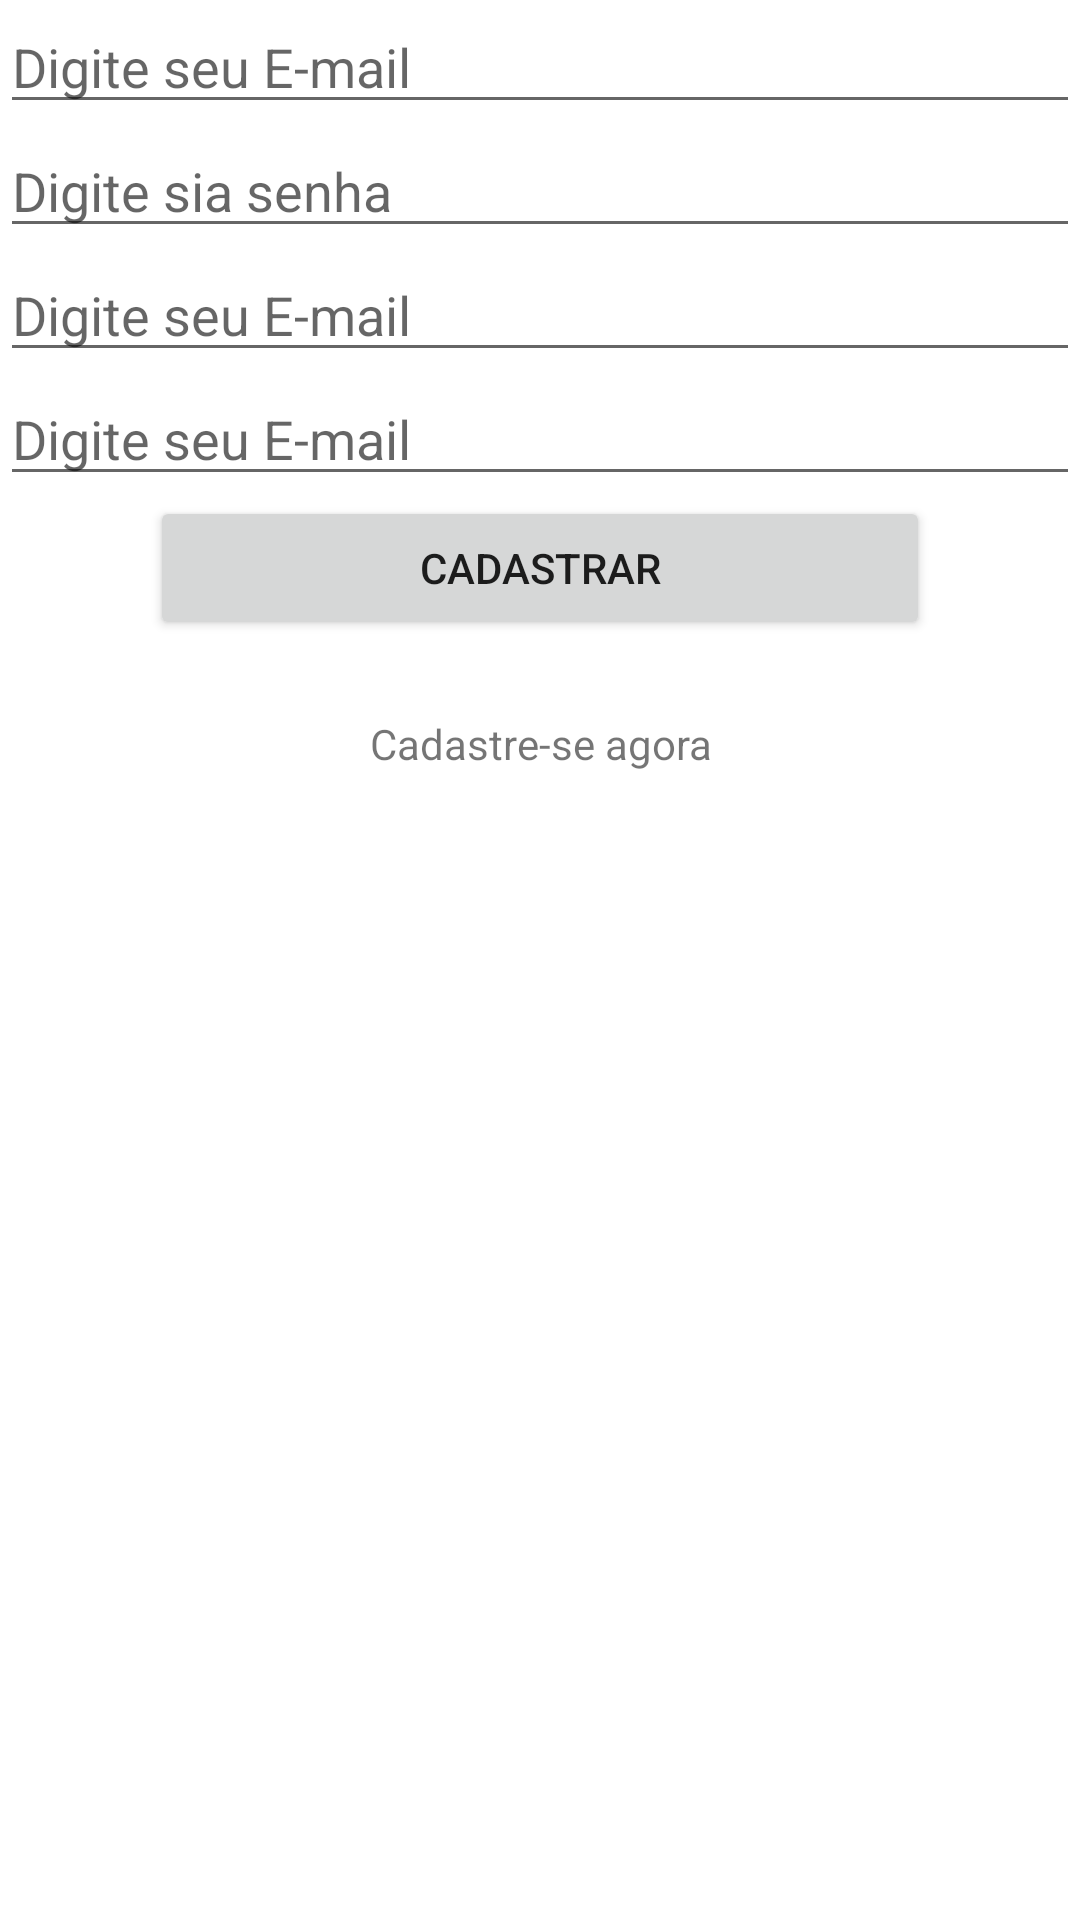

Android layout source for this screen:
<!-- AndroidManifest.xml: application theme Theme.LogonAndroidPhp -->
<!-- res/layout/main_cadastro.xml -->
<?xml version="1.0" encoding="utf-8"?>
<LinearLayout
    xmlns:android="http://schemas.android.com/apk/res/android"
    xmlns:app="http://schemas.android.com/apk/res-auto"
    xmlns:tools="http://schemas.android.com/tools"
    android:layout_width="match_parent"
    android:layout_height="match_parent"
    android:orientation="vertical">

    <EditText
        android:id="@+id/editNomeCad"
        android:layout_width="match_parent"
        android:layout_height="wrap_content"
        android:hint="Digite seu E-mail"/>

    <EditText
        android:id="@+id/editEEmilCad"
        android:layout_width="match_parent"
        android:layout_height="wrap_content"
        android:hint="Digite sia senha"/>

    <EditText
        android:id="@+id/editNSenhaCad"
        android:layout_width="match_parent"
        android:layout_height="wrap_content"
        android:hint="Digite seu E-mail"/>

    <EditText
        android:id="@+id/editSenhaConf"
        android:layout_width="match_parent"
        android:layout_height="wrap_content"
        android:hint="Digite seu E-mail"/>

    <Button
        android:id="@+id/btnLogar"
        android:layout_width="match_parent"
        android:layout_height="wrap_content"
        android:layout_marginLeft="50dp"
        android:layout_marginRight="50dp"
        android:text="Cadastrar"/>

    <TextView
        android:id="@+id/txtCadastrar"
        android:layout_width="match_parent"
        android:layout_height="wrap_content"
        android:layout_marginLeft="50dp"
        android:layout_marginRight="50dp"
        android:layout_marginTop="25dp"
        android:gravity="center"
        android:text="Cadastre-se agora"/>

</LinearLayout>
<!-- resources referenced by this layout -->
<resources>
  <style name="Theme.LogonAndroidPhp" parent="Theme.MaterialComponents.DayNight.DarkActionBar">
          
          <item name="colorPrimary">@color/purple_500</item>
          <item name="colorPrimaryVariant">@color/purple_700</item>
          <item name="colorOnPrimary">@color/white</item>
          
          <item name="colorSecondary">@color/teal_200</item>
          <item name="colorSecondaryVariant">@color/teal_700</item>
          <item name="colorOnSecondary">@color/black</item>
          
          <item name="android:statusBarColor" tools:targetApi="l">?attr/colorPrimaryVariant</item>
          
      </style>
  <!-- not gathered from this repository: default colours our renderer supplied (Android Studio template values) -->
  <color name="purple_500">#FF6200EE</color>
  <color name="purple_700">#FF3700B3</color>
  <color name="teal_200">#FF03DAC5</color>
  <color name="teal_700">#FF018786</color>
  <color name="black">#FF000000</color>
  <color name="white">#FFFFFFFF</color>
</resources>
